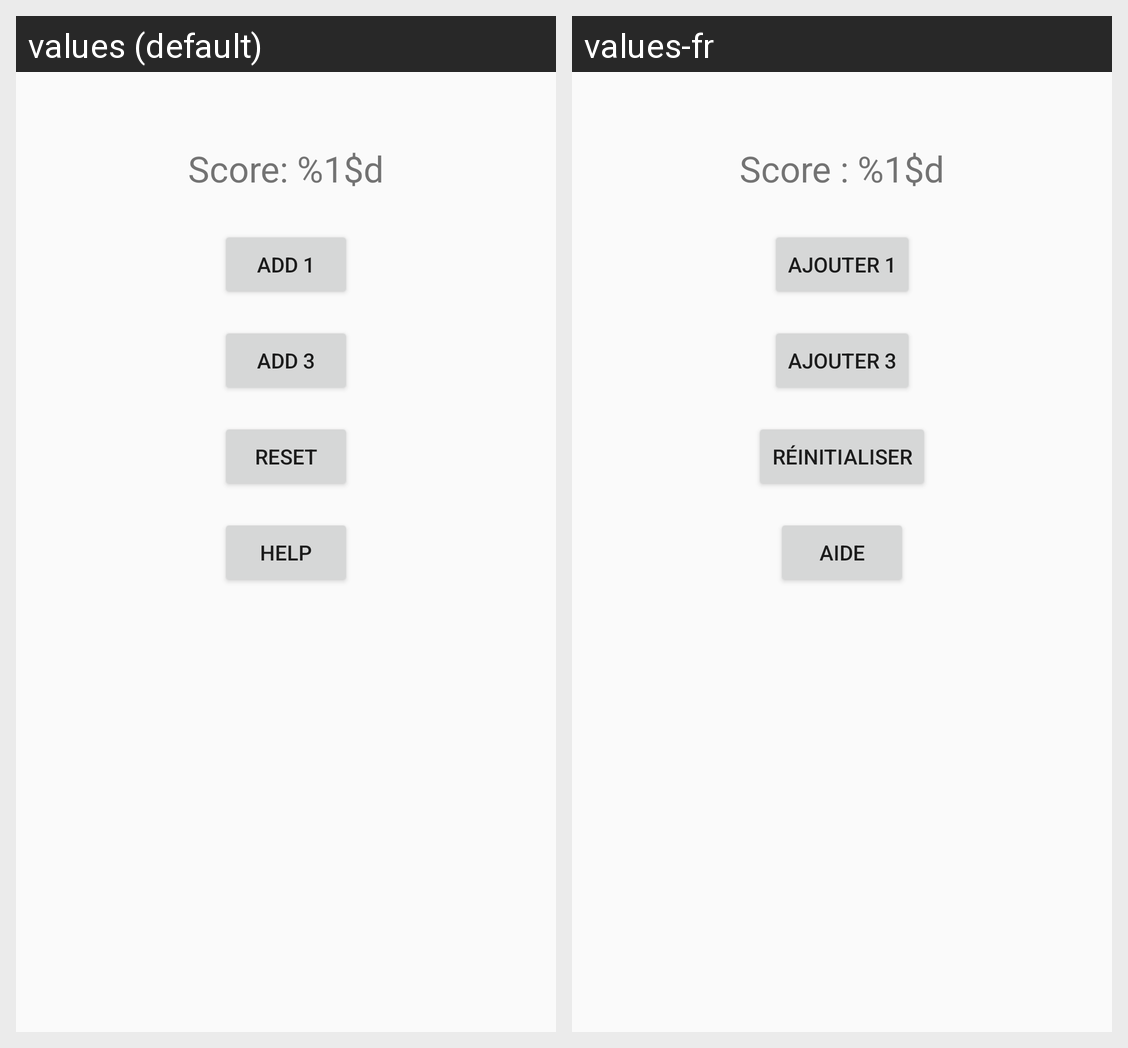

Strings drawn on this Android screen and how each of the app's shown locales translates them:
Android screen res/layout/activity_main.xml rendered under 2 locales, left to right: values (default), values-fr. Device: Nexus 5 (rendered at 1080×1920; each locale shown at half size, 540×960, under a caption strip naming it); theme Theme.TeamApp.
Strings drawn on this screen, with the default value and each locale's value (text and hints the layout hard-codes, and strings that could not be matched under every locale, appear in the picture but are not listed):

score_value
  values: Score: %1$d
  values-fr: Score : %1$d

add_one
  values: Add 1
  values-fr: Ajouter 1

add_three
  values: Add 3
  values-fr: Ajouter 3

reset
  values: Reset
  values-fr: Réinitialiser

help
  values: Help
  values-fr: Aide
